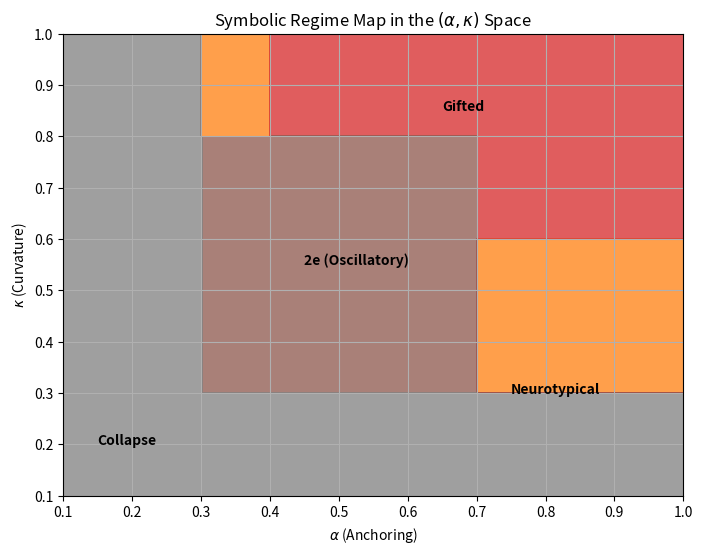

The script that saved this image:
import numpy as np
import matplotlib.pyplot as plt
import os

# Create grid
alpha = np.linspace(0.1, 1.0, 300)
kappa = np.linspace(0.1, 1.0, 300)
A, K = np.meshgrid(alpha, kappa)

print("Alpha grid shape:", A.shape)
print("Kappa grid shape:", K.shape)

# Define symbolic regime regions (arbitrary classification for visualization)
regime_map = np.zeros_like(A)

# Define zones manually (example thresholds)
regime_map[(A > 0.6) & (K < 0.5)] = 1  # Neurotypical
regime_map[(A > 0.4) & (K > 0.6)] = 2  # Gifted
regime_map[(A > 0.3) & (A < 0.7) & (K > 0.3) & (K < 0.8)] = 3  # 2e
regime_map[(A < 0.3) | (K < 0.3)] = 4  # Collapse

print("Unique regime values:", np.unique(regime_map))

try:
    # Define colormap
    cmap = plt.colormaps.get_cmap("tab10")

    # Plot
    plt.figure(figsize=(8, 6))
    plt.contourf(A, K, regime_map, levels=[0, 1, 2, 3, 4, 5], cmap=cmap, alpha=0.75)

    # Overlay labels
    plt.text(0.75, 0.3, "Neurotypical", fontsize=10, weight='bold', color='black')
    plt.text(0.65, 0.85, "Gifted", fontsize=10, weight='bold', color='black')
    plt.text(0.45, 0.55, "2e (Oscillatory)", fontsize=10, weight='bold', color='black')
    plt.text(0.15, 0.2, "Collapse", fontsize=10, weight='bold', color='black')

    plt.xlabel(r"$\alpha$ (Anchoring)")
    plt.ylabel(r"$\kappa$ (Curvature)")
    plt.title(r"Symbolic Regime Map in the $(\alpha, \kappa)$ Space")
    plt.grid(True)

    # Save figure
    fig_dir = os.path.abspath(os.path.join(os.path.dirname(__file__), '..', 'figs'))
    os.makedirs(fig_dir, exist_ok=True)
    plt.savefig(os.path.join(fig_dir, "Fig_symbolic_regimes_map.pdf"), bbox_inches="tight")
    plt.show()
except Exception as e:
    print("Error during plot generation:", str(e))